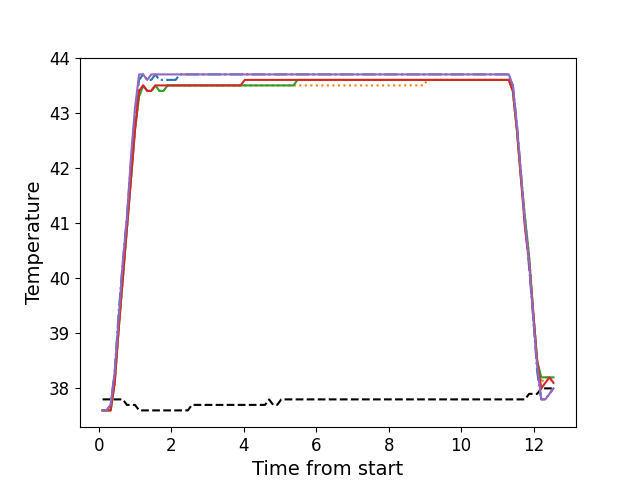

Data behind this chart, as committed beside it:
, times, neutral, z1, z2, z3, z4, z5
0, 0.1076, 37.8, 37.6, 37.6, 37.6, 37.6, 37.6
1, 0.2188, 37.8, 37.6, 37.6, 37.6, 37.6, 37.6
2, 0.3314, 37.8, 37.7, 37.6, 37.6, 37.6, 37.7
3, 0.4424, 37.8, 38.3, 38.1, 38.1, 38.1, 38.3
4, 0.5551, 37.8, 39.4, 39.1, 39.1, 39.1, 39.3
5, 0.6677, 37.8, 40.3, 40.0, 40.0, 40.0, 40.3
6, 0.7793, 37.7, 41.1, 40.9, 40.9, 40.9, 41.1
7, 0.8919, 37.7, 42.1, 41.8, 41.8, 41.8, 42.2
8, 1.004, 37.7, 43.0, 42.7, 42.7, 42.7, 43.1
9, 1.116, 37.6, 43.6, 43.3, 43.3, 43.4, 43.7
10, 1.227, 37.6, 43.7, 43.5, 43.5, 43.5, 43.7
11, 1.34, 37.6, 43.6, 43.4, 43.4, 43.4, 43.6
12, 1.452, 37.6, 43.6, 43.4, 43.4, 43.4, 43.7
13, 1.564, 37.6, 43.7, 43.5, 43.5, 43.5, 43.7
14, 1.676, 37.6, 43.6, 43.4, 43.4, 43.5, 43.7
15, 1.788, 37.6, 43.6, 43.4, 43.4, 43.5, 43.7
16, 1.901, 37.6, 43.6, 43.5, 43.5, 43.5, 43.7
17, 2.013, 37.6, 43.6, 43.5, 43.5, 43.5, 43.7
18, 2.124, 37.6, 43.6, 43.5, 43.5, 43.5, 43.7
19, 2.236, 37.6, 43.7, 43.5, 43.5, 43.5, 43.7
20, 2.348, 37.6, 43.7, 43.5, 43.5, 43.5, 43.7
21, 2.46, 37.6, 43.7, 43.5, 43.5, 43.5, 43.7
22, 2.573, 37.7, 43.7, 43.5, 43.5, 43.5, 43.7
23, 2.684, 37.7, 43.7, 43.5, 43.5, 43.5, 43.7
24, 2.797, 37.7, 43.7, 43.5, 43.5, 43.5, 43.7
25, 2.908, 37.7, 43.7, 43.5, 43.5, 43.5, 43.7
26, 3.021, 37.7, 43.7, 43.5, 43.5, 43.5, 43.7
27, 3.133, 37.7, 43.7, 43.5, 43.5, 43.5, 43.7
28, 3.245, 37.7, 43.7, 43.5, 43.5, 43.5, 43.7
29, 3.357, 37.7, 43.7, 43.5, 43.5, 43.5, 43.7
30, 3.47, 37.7, 43.7, 43.5, 43.5, 43.5, 43.7
31, 3.581, 37.7, 43.7, 43.5, 43.5, 43.5, 43.7
32, 3.693, 37.7, 43.7, 43.5, 43.5, 43.5, 43.7
33, 3.805, 37.7, 43.7, 43.5, 43.5, 43.5, 43.7
34, 3.918, 37.7, 43.7, 43.5, 43.5, 43.5, 43.7
35, 4.03, 37.7, 43.7, 43.5, 43.5, 43.6, 43.7
36, 4.141, 37.7, 43.7, 43.5, 43.5, 43.6, 43.7
37, 4.254, 37.7, 43.7, 43.5, 43.5, 43.6, 43.7
38, 4.366, 37.7, 43.7, 43.5, 43.5, 43.6, 43.7
39, 4.477, 37.7, 43.7, 43.5, 43.5, 43.6, 43.7
40, 4.589, 37.7, 43.7, 43.5, 43.5, 43.6, 43.7
41, 4.701, 37.8, 43.7, 43.5, 43.5, 43.6, 43.7
42, 4.814, 37.7, 43.7, 43.5, 43.5, 43.6, 43.7
43, 4.925, 37.7, 43.7, 43.5, 43.5, 43.6, 43.7
44, 5.038, 37.8, 43.7, 43.5, 43.5, 43.6, 43.7
45, 5.15, 37.8, 43.7, 43.5, 43.5, 43.6, 43.7
46, 5.262, 37.8, 43.7, 43.5, 43.5, 43.6, 43.7
47, 5.374, 37.8, 43.7, 43.5, 43.5, 43.6, 43.7
48, 5.486, 37.8, 43.7, 43.5, 43.6, 43.6, 43.7
49, 5.599, 37.8, 43.7, 43.5, 43.6, 43.6, 43.7
50, 5.71, 37.8, 43.7, 43.5, 43.6, 43.6, 43.7
51, 5.822, 37.8, 43.7, 43.5, 43.6, 43.6, 43.7
52, 5.935, 37.8, 43.7, 43.5, 43.6, 43.6, 43.7
53, 6.046, 37.8, 43.7, 43.5, 43.6, 43.6, 43.7
54, 6.158, 37.8, 43.7, 43.5, 43.6, 43.6, 43.7
55, 6.27, 37.8, 43.7, 43.5, 43.6, 43.6, 43.7
56, 6.383, 37.8, 43.7, 43.5, 43.6, 43.6, 43.7
57, 6.495, 37.8, 43.7, 43.5, 43.6, 43.6, 43.7
58, 6.607, 37.8, 43.7, 43.5, 43.6, 43.6, 43.7
59, 6.719, 37.8, 43.7, 43.5, 43.6, 43.6, 43.7
... 52 more rows
